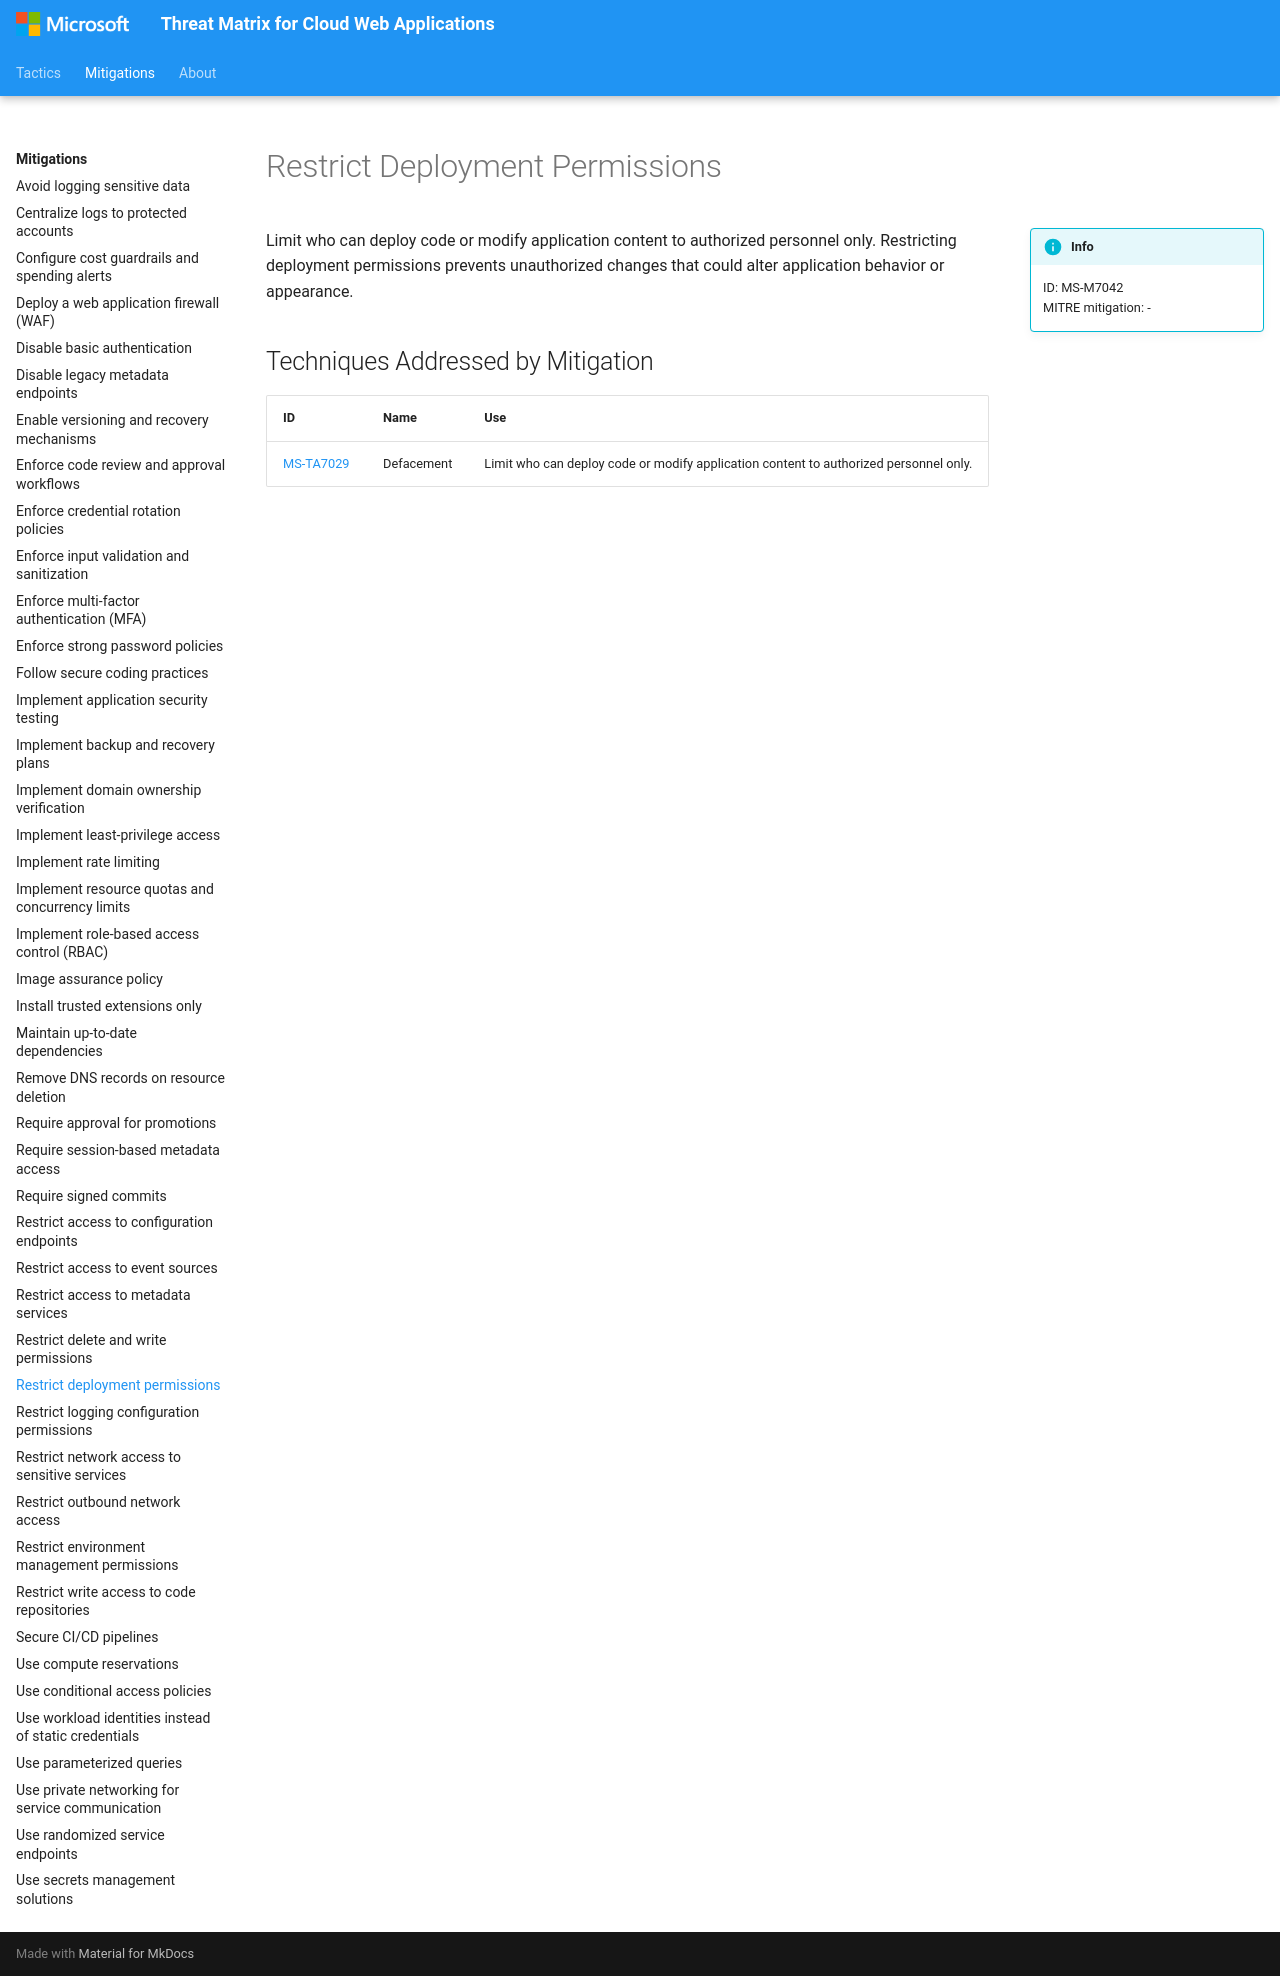

repository: microsoft/Threat-Matrix-for-Cloud-Web-Applications · page: mitigations/Restrict deployment permissions/index.html · generator: mkdocs

---
hide:
  - toc
  - footer
---

# Restrict Deployment Permissions

!!! info inline end
    ID: MS-M7042<br>
    MITRE mitigation: -

Limit who can deploy code or modify application content to authorized personnel only. Restricting deployment permissions prevents unauthorized changes that could alter application behavior or appearance.

## Techniques Addressed by Mitigation

|ID|Name|Use|
|--|----------|-----------|
|[MS-TA7029](../techniques/Defacement.md)|Defacement|Limit who can deploy code or modify application content to authorized personnel only.|
